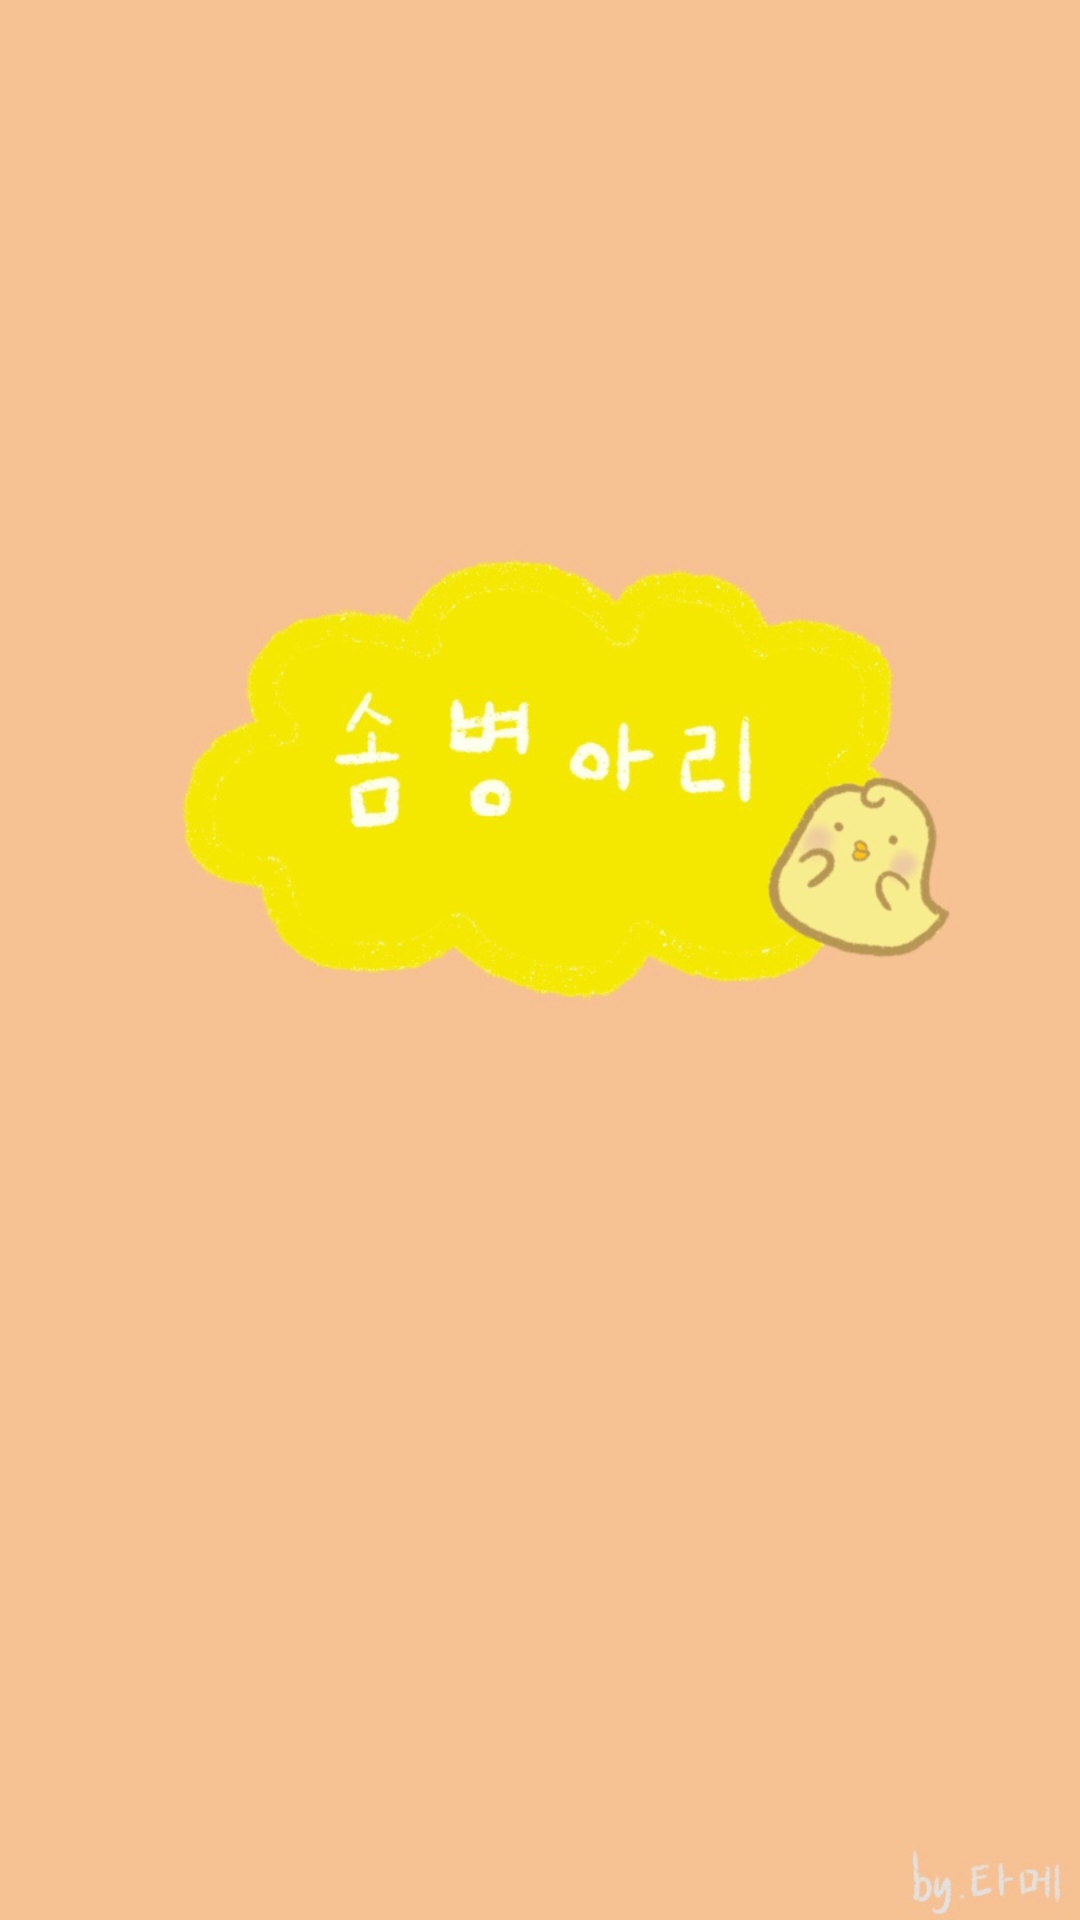

Produce the Android XML layout that renders to this screen, including the resource entries it uses.
<!-- AndroidManifest.xml: application theme Theme.SomByeongari -->
<!-- res/layout/activity_main.xml -->
<?xml version="1.0" encoding="utf-8"?>
<androidx.constraintlayout.widget.ConstraintLayout xmlns:android="http://schemas.android.com/apk/res/android"
    xmlns:app="http://schemas.android.com/apk/res-auto"
    xmlns:tools="http://schemas.android.com/tools"
    android:layout_width="match_parent"
    android:layout_height="match_parent"
    tools:context=".MainActivity">

    <ImageView
        android:id="@+id/imageView2"
        android:layout_width="wrap_content"
        android:layout_height="wrap_content"
        app:layout_constraintBottom_toBottomOf="parent"
        app:layout_constraintEnd_toEndOf="parent"
        app:layout_constraintStart_toStartOf="parent"
        app:layout_constraintTop_toTopOf="parent"
        app:srcCompat="@drawable/mainpage1" />
</androidx.constraintlayout.widget.ConstraintLayout>
<!-- resources referenced by this layout -->
<resources>
  <!-- drawable mainpage1: jpg bitmap (drawable, 48128 bytes) -->
  <style name="Theme.SomByeongari" parent="Theme.MaterialComponents.DayNight.NoActionBar">
          
          <item name="colorPrimary">@color/purple_500</item>
          <item name="colorPrimaryVariant">@color/purple_700</item>
          <item name="colorOnPrimary">@color/white</item>
          
          <item name="colorSecondary">@color/teal_200</item>
          <item name="colorSecondaryVariant">@color/teal_700</item>
          <item name="colorOnSecondary">@color/black</item>
          
          <item name="android:statusBarColor" tools:targetApi="l">?attr/colorPrimaryVariant</item>
          
      </style>
  <!-- not gathered from this repository: default colours our renderer supplied (Android Studio template values) -->
  <color name="purple_500">#FF6200EE</color>
  <color name="purple_700">#FF3700B3</color>
  <color name="teal_200">#FF03DAC5</color>
  <color name="teal_700">#FF018786</color>
  <color name="black">#FF000000</color>
  <color name="white">#FFFFFFFF</color>
</resources>
